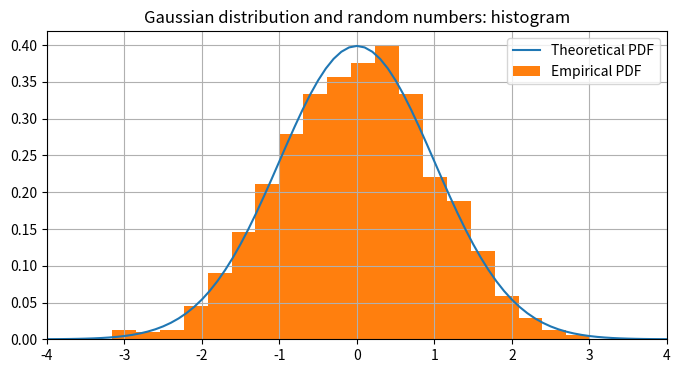
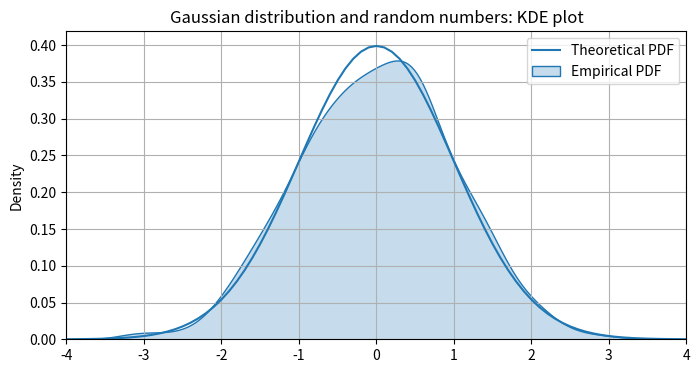
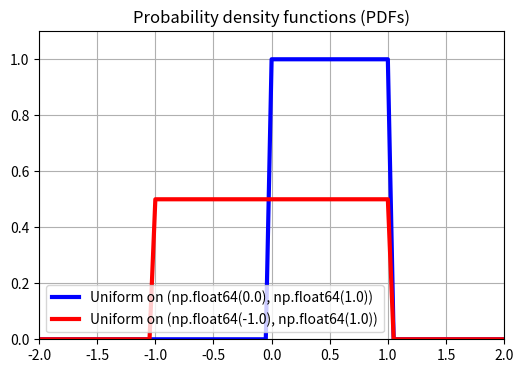
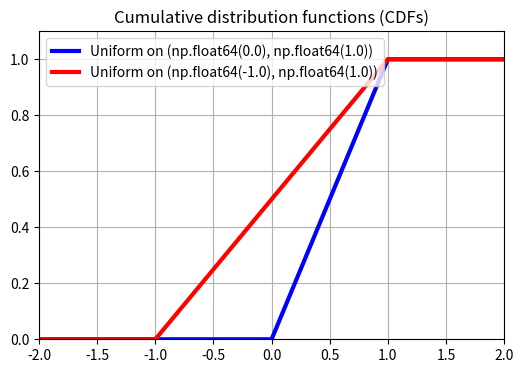
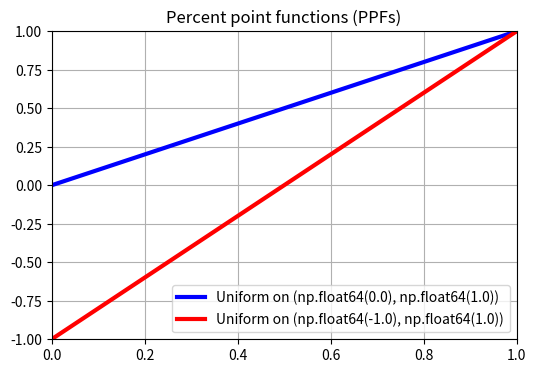
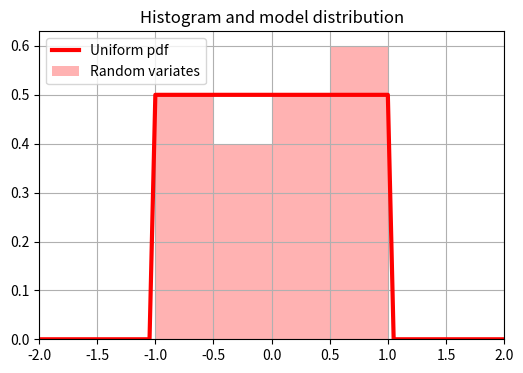
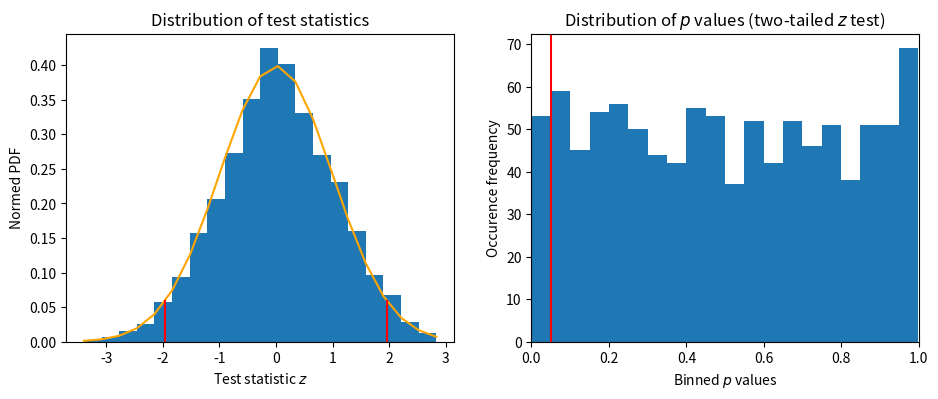
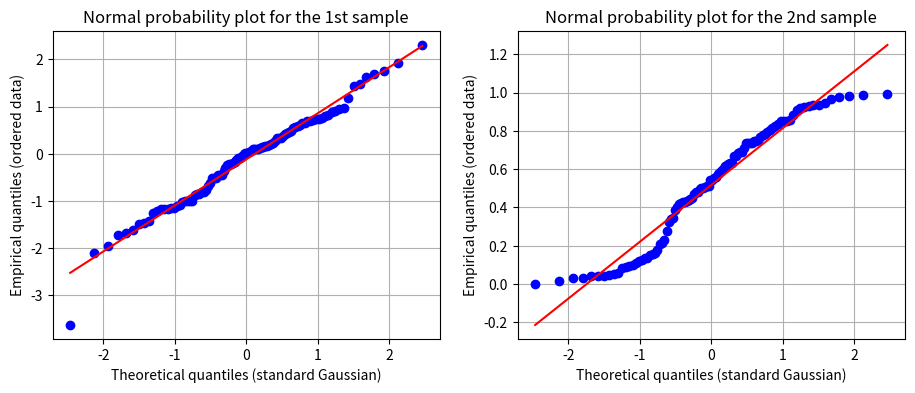
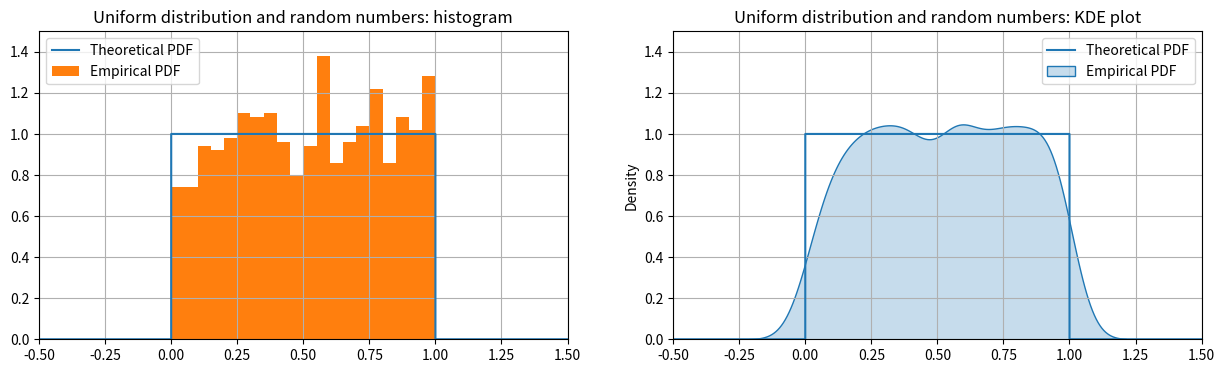
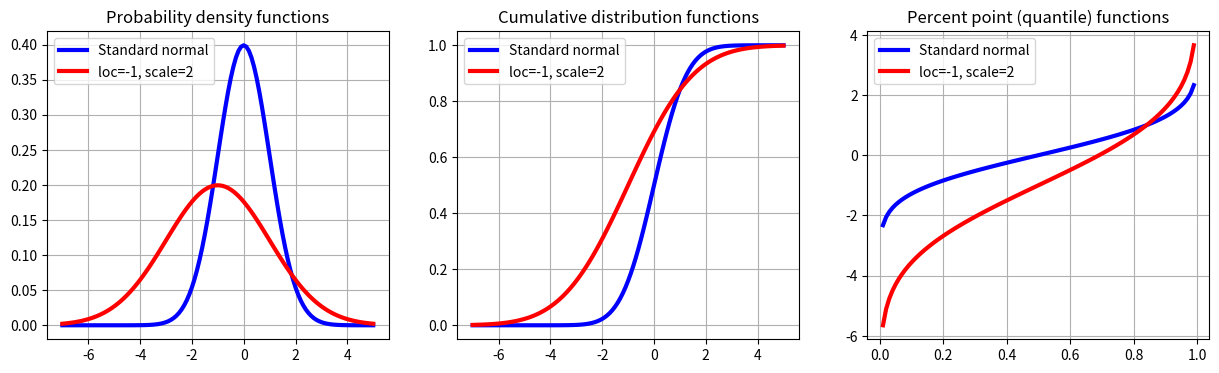
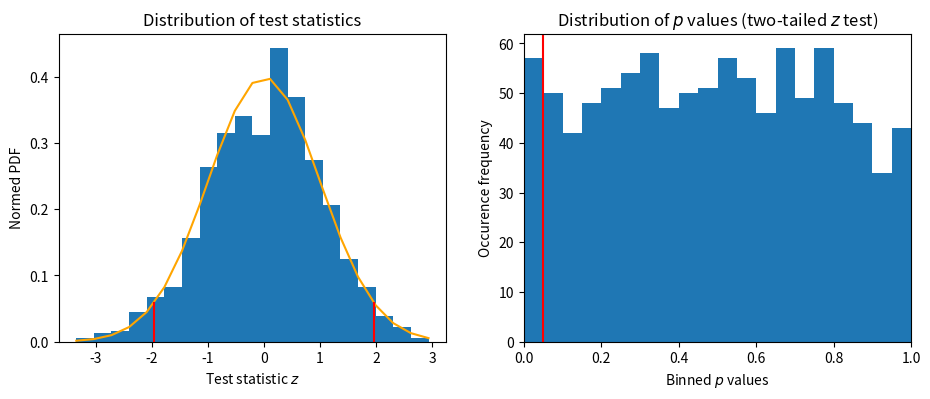

These charts were generated, in order, by the following Python code:
import numpy as np
import matplotlib.pyplot as plt
import scipy.stats
%matplotlib inline

print(np.random.normal(loc=10,scale=10,size=(2,5)))

print(np.random.standard_normal(5))
print(np.random.randn(5))

from numpy.random import uniform
print(np.random.uniform(low=10,high=20,size=(2,5)))

print(np.random.random(5))
print(np.random.random_sample(5))
print(np.random.rand(5))

rng = np.random.default_rng()
print(rng.random(5))
print(rng.standard_normal(5))

seed = 42
rng = np.random.default_rng(seed)
rng.random(5)

rng = np.random.default_rng(99)
u = rng.standard_normal(1000)
x = np.linspace(-4,4,81)
d = np.exp(-x**2/2)/np.sqrt(2*np.pi)
plt.figure(figsize=(8,4))
plt.plot(x,d,label='Theoretical PDF')
plt.hist(u,bins=20,density=True,label='Empirical PDF')
plt.title('Gaussian distribution and random numbers: histogram')
plt.xlim((-4,4))
plt.grid()
plt.legend()

from seaborn import kdeplot
rng = np.random.default_rng(99)
u = rng.standard_normal(1000)
x = np.linspace(-4,4,81)
d = np.exp(-x**2/2)/np.sqrt(2*np.pi)
plt.figure(figsize=(8,4))
plt.plot(x,d,label='Theoretical PDF')
kdeplot(u,fill=True,label='Empirical PDF')
plt.title('Gaussian distribution and random numbers: KDE plot')
plt.xlim((-4,4))
plt.grid()
plt.legend()



#scipy.stats.uniform?

print('Support:',scipy.stats.uniform.support())
m,v,s,k = scipy.stats.uniform.stats(moments='mvsk')
print('Moments: m={:.2f}, v={:.4f}, s={:.2f}, k={:.3f}'.format(m,v,s,k))

### Uniform distribution on [0,1]
print('Uniform distribution on [0,1]')
urv1 = scipy.stats.uniform()
print('* Support:',urv1.support())
m,v,s,k = urv1.stats(moments='mvsk')
print('* Moments: m={:.2f}, v={:.4f}, s={:.2f}, k={:.3f}'.format(m,v,s,k))
print()
### Uniform distribution on [-1,1]
print('Uniform distribution on [-1,1]')
uloc = -1
usca = 2
urv2 = scipy.stats.uniform(loc=uloc,scale=usca)
print('* Support:',urv2.support())
m,v,s,k = urv2.stats(moments='mvsk')
print('* Moments: m={:.2f}, v={:.4f}, s={:.2f}, k={:.3f}'.format(m,v,s,k))

x = np.linspace(-2,2,81)
plt.figure(figsize=(6,4))
plt.title('Probability density functions (PDFs)')
plt.plot(x,urv1.pdf(x),'b-',lw=3,label='Uniform on {}'.format(urv1.support()))
plt.plot(x,urv2.pdf(x),'r-',lw=3,label='Uniform on {}'.format(urv2.support()))
plt.xlim([-2,2])
plt.ylim([0.0,1.1])
plt.legend()
plt.grid()

x = np.linspace(-2,2,81)
plt.figure(figsize=(6,4))
plt.title('Cumulative distribution functions (CDFs)')
plt.plot(x,urv1.cdf(x),'b-',lw=3,label='Uniform on {}'.format(urv1.support()))
plt.plot(x,urv2.cdf(x),'r-',lw=3,label='Uniform on {}'.format(urv2.support()))
plt.xlim([-2,2])
plt.ylim([0.0,1.1])
plt.legend()
plt.grid()

q = np.linspace(0,1,81)
plt.figure(figsize=(6,4))
plt.title('Percent point functions (PPFs)')
plt.plot(q,urv1.ppf(q),'b-',lw=3,label='Uniform on {}'.format(urv1.support()))
plt.plot(q,urv2.ppf(q),'r-',lw=3,label='Uniform on {}'.format(urv2.support()))
plt.xlim([0,1])
plt.ylim([-1,1])
plt.legend()
plt.grid()





x = np.linspace(-2,2,81)
plt.figure(figsize=(6,4))
plt.title('Histogram and model distribution')
plt.plot(x,urv2.pdf(x),'r-',lw=3,label='Uniform pdf')
data = urv2.rvs(size=20)
bins = np.linspace(-1,1,5)
plt.hist(data,bins=bins,color='red',\
         alpha=0.3,density=True,label='Random variates')
plt.xlim([-2,2])
plt.legend()
plt.grid()

loc_est,scale_est = scipy.stats.uniform.fit(data)
print('Estimated location (lower bound of uniform distr. :',loc_est)
print('Estimated scale (upper bound minus lower bound)   :',scale_est)

z = 2
gamma = scipy.stats.norm.cdf(z) - scipy.stats.norm.cdf(-z)
print('Probability gamma for z = {:.2f} : gamma = {:.2f}%'.format(z,gamma*100))

gamma = 0.95
z = scipy.stats.norm.ppf(0.5*(1+gamma))
print('Score z for probability gamma = {:.2f}% : z = {:.2f}'.format(gamma*100,z))

alpha = SignificanceLevel = 0.05

### Define the true parameters of the underlying normal distribution.
TrueMean = 3
TrueStd = 5
### Obtain a sample drawn from the underlying normal distribution.
N = SampleSize = 100
data = scipy.stats.norm.rvs(loc=TrueMean,scale=TrueStd,size=SampleSize)

print('True mean           : {:3f}'.format(TrueMean))
print('Sample size         : {}'.format(SampleSize))
### Compute the sample mean.
SampleMean = np.mean(data)
print('Sample mean         : {:3f}'.format(SampleMean))
### Compute the test statistic.
TestStat = (SampleMean-TrueMean)/(TrueStd/np.sqrt(SampleSize))
### Compute the probability value (p value).
ProbVal = 2*scipy.stats.norm.cdf(-np.abs(TestStat))
print('* Test statistic    : {:3f}'.format(TestStat))
print('* Probability value : {:3f}'.format(ProbVal))
### Check how the p value compares with the significance level alpha.
if ProbVal >= alpha:
    print('No significant difference between sample mean and true mean.')
else:
    print('Statistically significant difference between sample mean and true mean.')

### Define the true parameters of the underlying normal distribution.
TrueMean = 3
TrueStd = 5
### Initialize arrays to store statistics of the ensemble of samples.
N = SampleSize = 100
NumSamples = 1000
SampleMeanArr = np.zeros(NumSamples)
TestStatArr = np.zeros(NumSamples)
ProbValArr = np.zeros(NumSamples)
### Create arrays with sample statistics and test statistics.
for k in range(NumSamples):
    data = scipy.stats.norm.rvs(loc=TrueMean,scale=TrueStd,size=SampleSize)
    SampleMeanArr[k] = np.mean(data)
    TestStatArr[k] = (SampleMeanArr[k]-TrueMean)/(TrueStd/np.sqrt(SampleSize))
    ProbValArr[k] = 2*scipy.stats.norm.cdf(-np.abs(TestStatArr[k]))
### Open plot figure.
plt.figure(figsize=(11,4))
### Plot distribution of test statistics.
plt.subplot(1,2,1)
epdf,bins,pats = plt.hist(TestStatArr,20,density=True)
plt.plot(bins,scipy.stats.norm.pdf(bins),color='orange')
plt.title('Distribution of test statistics')
plt.xlabel(r'Test statistic $z$')
plt.ylabel('Normed PDF')
zCrit = scipy.stats.norm.ppf(alpha/2)
plt.plot([zCrit,zCrit],[0,scipy.stats.norm.pdf(zCrit)],color='red')
plt.plot([-zCrit,-zCrit],[0,scipy.stats.norm.pdf(-zCrit)],color='red')
### Plot distribution of probability values.
plt.subplot(1,2,2)
plt.hist(ProbValArr,20)
ylimits = plt.gca().get_ylim()
plt.plot([alpha,alpha],ylimits,color='red')
plt.xlim([0,1])
plt.ylim(ylimits)
plt.title(r'Distribution of $p$ values (two-tailed $z$ test)')
plt.xlabel('Binned $p$ values')
plt.ylabel('Occurence frequency')



## Define the true parameters of the underlying normal distribution.
TrueMean = 3
print('True mean           : {:3f}'.format(TrueMean))
TrueStd = 5
### Obtain a sample drawn from the underlying normal distribution.
N = SampleSize = 10
print('Sample size         : {}'.format(SampleSize))
data = scipy.stats.norm.rvs(loc=TrueMean,scale=TrueStd,size=SampleSize)
### Compute sample statistics.
SampleMean = np.mean(data)
SampleStd = np.std(data,ddof=1)
print('Sample mean         : {:3f}'.format(SampleMean))
print('Sample std          : {:3f}'.format(SampleStd))
### Compute test statistic.
TestStat = (SampleMean-TrueMean)/(SampleStd/np.sqrt(SampleSize))
### Compute the probability value (p value).
ProbVal = 2*scipy.stats.t.cdf(-np.abs(TestStat),df=SampleSize-1)
print('* Test statistic    : {:3f}'.format(TestStat))
print('* Probability value : {:3f}'.format(ProbVal))
### Check how the p value compares with the significance level alpha.
if ProbVal >= alpha:
    print('No significant difference between sample mean and true mean.')
else:
    print('Statistically significant difference between sample mean and true mean.')

### Compute the test statistic and the probability value (p value).
TestStat,ProbVal = scipy.stats.ttest_1samp(data,TrueMean)
print('Test statistic    : {:3f}'.format(TestStat))
print('Probability value : {:3f}'.format(ProbVal))



N = SampleSize = 100
print('Sample size         : {}'.format(SampleSize))
#.. Generate a sample drawn from a normal distribution.
data1 = scipy.stats.norm.rvs(size=SampleSize)
TestStat,ProbVal = scipy.stats.shapiro(data1)
print('\nFirst sample (normal distribution)')
print('* Test statistic    : {:3f}'.format(TestStat))
print('* Probability value : {:3f}'.format(ProbVal))
if ProbVal >= alpha:
    print('No support for rejecting the normality hypothesis.')
else:
    print('Reject the normality hypothesis.')
#.. Generate a sample drawn from a uniform distribution.
data2 = scipy.stats.uniform.rvs(size=SampleSize)
TestStat,ProbVal = scipy.stats.shapiro(data2)
print('\nSecond sample (uniform distribution)')
print('* Test statistic    : {:3f}'.format(TestStat))
print('* Probability value : {:3f}'.format(ProbVal))
if ProbVal >= alpha:
    print('No support for rejecting the normality hypothesis.')
else:
    print('Reject the normality hypothesis.')



N = SampleSize = 100
print('Sample size         : {}'.format(SampleSize))
### Generate a sample drawn from a normal distribution.
data1 = scipy.stats.norm.rvs(size=SampleSize)
### Generate a sample drawn from a uniform distribution.
data2 = scipy.stats.uniform.rvs(size=SampleSize)
### Open plot figure
plt.figure(figsize=(11,4))
### Normal probability plot for the first sample.
plt.subplot(1,2,1)
scipy.stats.probplot(data1,plot=plt,fit=True)
plt.title('Normal probability plot for the 1st sample')
plt.xlabel('Theoretical quantiles (standard Gaussian)')
plt.ylabel('Empirical quantiles (ordered data)')
plt.grid()
### Normal probability plot for the second sample.
plt.subplot(1,2,2)
scipy.stats.probplot(data2,plot=plt,fit=True)
plt.title('Normal probability plot for the 2nd sample')
plt.xlabel('Theoretical quantiles (standard Gaussian)')
plt.ylabel('Empirical quantiles (ordered data)')
plt.grid()

rng = np.random.default_rng(99)
u = rng.random(1000)
x = np.array([-0.5,-0.0001,0.0,1.0,1.0001,1.5])
d = np.ones(len(x))
d[x<0] = 0
d[x>1] = 0
plt.figure(figsize=(15,4))
plt.subplot(1,2,1)
plt.plot(x,d,label='Theoretical PDF')
plt.hist(u,bins=20,density=True,label='Empirical PDF')
plt.title('Uniform distribution and random numbers: histogram')
plt.xlim((-0.5,1.5))
plt.ylim((0.0,1.5))
plt.grid()
plt.legend()
plt.subplot(1,2,2)
plt.plot(x,d,label='Theoretical PDF')
kdeplot(u,fill=True,label='Empirical PDF')
plt.title('Uniform distribution and random numbers: KDE plot')
plt.xlim((-0.5,1.5))
plt.ylim((0.0,1.5))
plt.grid()
plt.legend()

### Standard normal distribution
print('Normal distribution: mean=0, std=1')
nrv1 = scipy.stats.norm()
print('* Support:',nrv1.support())
m,v,s,k = nrv1.stats(moments='mvsk')
print('* Moments: m={:.2f}, v={:.4f}, s={:.2f}, k={:.3f}'.format(m,v,s,k))
print()
### Normal distribution with 
print('Normal distribution: mean=-1, std=2')
uloc = -1
usca = 2
nrv2 = scipy.stats.norm(loc=uloc,scale=usca)
print('* Support:',nrv2.support())
m,v,s,k = nrv2.stats(moments='mvsk')
print('* Moments: m={:.2f}, v={:.4f}, s={:.2f}, k={:.3f}'.format(m,v,s,k))

x = np.linspace(-7,5,121)
plt.figure(figsize=(15,4))
plt.subplot(131)
plt.title('Probability density functions')
plt.plot(x,nrv1.pdf(x),'b-',lw=3,label='Standard normal')
plt.plot(x,nrv2.pdf(x),'r-',lw=3,label='loc={:}, scale={:}'.format(uloc,usca))
plt.grid()
plt.legend()
plt.subplot(132)
plt.title('Cumulative distribution functions')
plt.plot(x,nrv1.cdf(x),'b-',lw=3,label='Standard normal')
plt.plot(x,nrv2.cdf(x),'r-',lw=3,label='loc={:}, scale={:}'.format(uloc,usca))
plt.legend()
plt.grid()
plt.subplot(133)
q = np.linspace(0,1,101)
plt.title('Percent point (quantile) functions')
plt.plot(q,nrv1.ppf(q),'b-',lw=3,label='Standard normal')
plt.plot(q,nrv2.ppf(q),'r-',lw=3,label='loc={:}, scale={:}'.format(uloc,usca))
plt.legend()
plt.grid()

### Define the true parameters of the underlying uniform distribution.
TrueMean = 0.5
TrueStd = 1/np.sqrt(12)
### Initialize arrays to store statistics of the ensemble of samples.
N = SampleSize = 100
NumSamples = 1000
SampleMeanArr = np.zeros(NumSamples)
TestStatArr = np.zeros(NumSamples)
ProbValArr = np.zeros(NumSamples)
### Create arrays with sample statistics and test statistics.
for k in range(NumSamples):
    data = scipy.stats.uniform.rvs(size=SampleSize)
    SampleMeanArr[k] = np.mean(data)
    TestStatArr[k] = (SampleMeanArr[k]-TrueMean)/(TrueStd/np.sqrt(SampleSize))
    ProbValArr[k] = 2*scipy.stats.norm.cdf(-np.abs(TestStatArr[k]))
### Open plot figure.
plt.figure(figsize=(11,4))
### Plot distribution of test statistics.
plt.subplot(1,2,1)
epdf,bins,pats = plt.hist(TestStatArr,20,density=True)
plt.plot(bins,scipy.stats.norm.pdf(bins),color='orange')
plt.title('Distribution of test statistics')
plt.xlabel(r'Test statistic $z$')
plt.ylabel('Normed PDF')
zCrit = scipy.stats.norm.ppf(alpha/2)
plt.plot([zCrit,zCrit],[0,scipy.stats.norm.pdf(zCrit)],color='red')
plt.plot([-zCrit,-zCrit],[0,scipy.stats.norm.pdf(-zCrit)],color='red')
### Plot distribution of probability values.
plt.subplot(1,2,2)
plt.hist(ProbValArr,20)
ylimits = plt.gca().get_ylim()
plt.plot([alpha,alpha],ylimits,color='red')
plt.xlim([0,1])
plt.ylim(ylimits)
plt.title(r'Distribution of $p$ values (two-tailed $z$ test)')
plt.xlabel('Binned $p$ values')
plt.ylabel('Occurence frequency')

### Define the true parameters of the underlying normal distributions.
TrueMean1 = 3
print('True mean (1)     : {:3f}'.format(TrueMean1))
TrueStd1 = 5
TrueMean2 = TrueMean1
print('True mean (2)     : {:3f}'.format(TrueMean2))
TrueStd2 = TrueStd1
### Obtain two samples drawn from the underlying normal distributions.
N = SampleSize = 10
print('Sample size       : {}'.format(SampleSize))
data1 = scipy.stats.norm.rvs(loc=TrueMean1,scale=TrueStd1,size=SampleSize)
SampleMean1 = np.mean(data1)
print('Sample mean (1)   : {:3f}'.format(SampleMean1))
data2 = scipy.stats.norm.rvs(loc=TrueMean2,scale=TrueStd2,size=SampleSize)
SampleMean2 = np.mean(data2)
print('Sample mean (2)   : {:3f}'.format(SampleMean2))
### Compute the test statistic and the probability value (p value).
TestStat,ProbVal = scipy.stats.ttest_ind(data1,data2)
print('* Test statistic    : {:3f}'.format(TestStat))
print('* Probability value : {:3f}'.format(ProbVal))
### Check how the p value compares with the significance level alpha.
if ProbVal >= alpha:
    print('No significant difference between the sample means.')
else:
    print('Significant difference between the sample means.')

N = SampleSize = 100
print('Sample size         : {}'.format(SampleSize))
#.. Generate a sample drawn from a normal distribution.
data1 = scipy.stats.norm.rvs(size=SampleSize)
TestStat,ProbVal = scipy.stats.normaltest(data1)
print('\nFirst sample (normal distribution)')
print('* Test statistic    : {:3f}'.format(TestStat))
print('* Probability value : {:3f}'.format(ProbVal))
if ProbVal >= alpha:
    print('No support for rejecting the normality hypothesis.')
else:
    print('Reject the normality hypothesis.')
#.. Generate a sample drawn from a uniform distribution.
data2 = scipy.stats.uniform.rvs(size=SampleSize)
TestStat,ProbVal = scipy.stats.normaltest(data2)
print('\nSecond sample (uniform distribution)')
print('* Test statistic    : {:3f}'.format(TestStat))
print('* Probability value : {:3f}'.format(ProbVal))
if ProbVal >= alpha:
    print('No support for rejecting the normality hypothesis.')
else:
    print('Reject the normality hypothesis.')

